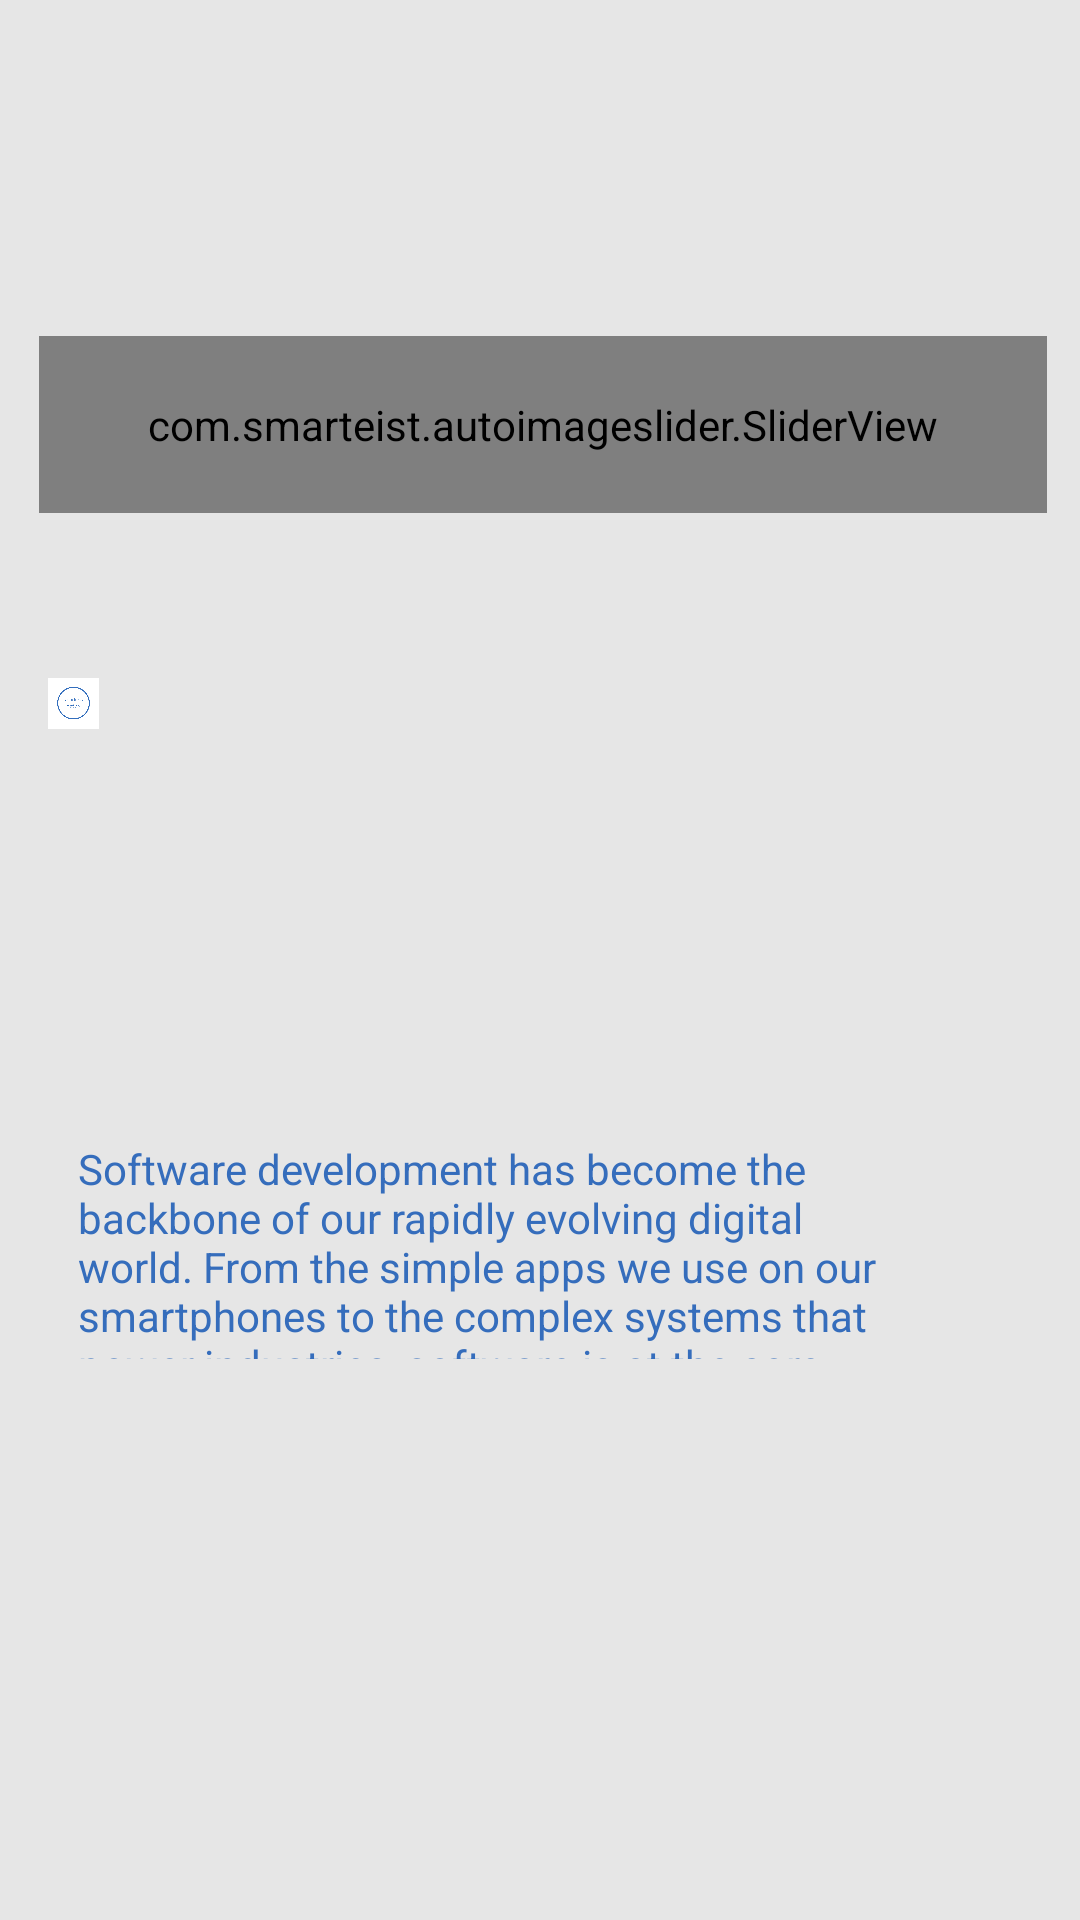

Android layout source for this screen:
<!-- AndroidManifest.xml: application theme Theme.SimpleLogin -->
<!-- res/layout/activity_dashboard.xml -->
<?xml version="1.0" encoding="utf-8"?>
<RelativeLayout xmlns:android="http://schemas.android.com/apk/res/android"
    xmlns:app="http://schemas.android.com/apk/res-auto"
    xmlns:tools="http://schemas.android.com/tools"
    android:layout_width="match_parent"
    android:layout_height="match_parent"
    tools:context=".DashboardActivity">


    <include
        layout="@layout/activity_main"
        android:layout_width="match_parent"
        android:layout_height="match_parent" />

    <com.smarteist.autoimageslider.SliderView
        android:id="@+id/slider"
        android:layout_width="385dp"
        android:layout_height="wrap_content"
        android:layout_alignParentStart="true"
        android:layout_alignParentTop="true"
        android:layout_alignParentEnd="true"
        android:layout_alignParentBottom="true"

        android:layout_marginStart="13dp"
        android:layout_marginTop="112dp"
        android:layout_marginEnd="11dp"
        android:layout_marginBottom="469dp"

        app:sliderAnimationDuration="600"
        app:sliderAutoCycleDirection="back_and_forth"
        app:sliderIndicatorAnimationDuration="600"
        app:sliderIndicatorEnabled="true"
        app:sliderIndicatorGravity="center_horizontal|bottom"
        app:sliderIndicatorMargin="15dp"
        app:sliderIndicatorOrientation="horizontal"
        app:sliderIndicatorPadding="3dp"
        app:sliderIndicatorRadius="2dp"
        app:sliderIndicatorSelectedColor="#5A5A5A"
        app:sliderIndicatorUnselectedColor="#FFF"
        app:sliderScrollTimeInSec="1"/>

    <androidx.appcompat.widget.Toolbar
        android:id="@+id/toolbar"
        android:layout_width="match_parent"
        android:layout_height="wrap_content"
        android:layout_alignParentStart="true"
        android:layout_alignParentTop="true"
        android:layout_alignParentEnd="true"
        android:layout_alignParentBottom="true"
        android:layout_marginStart="0dp"
        android:layout_marginTop="-4dp"
        android:layout_marginEnd="0dp"
        android:layout_marginBottom="682dp"
        android:background="@color/toolBarColor"

        android:minHeight="?attr/actionBarSize"

        android:theme="?attr/actionBarTheme">

    </androidx.appcompat.widget.Toolbar>

    <TextView
        android:id="@+id/titleTextView"
        android:layout_width="253dp"
        android:layout_height="wrap_content"
        android:layout_alignParentStart="true"
        android:layout_alignParentTop="true"
        android:layout_alignParentEnd="true"
        android:layout_alignParentBottom="true"
        android:layout_marginStart="57dp"
        android:layout_marginTop="15dp"
        android:layout_marginEnd="101dp"
        android:layout_marginBottom="679dp"
        android:fontFamily="sans-serif-thin"
        android:paddingStart="16dp"
        android:paddingEnd="16dp"
        android:text='coders net /> '
        android:textColor="@color/white"
        android:textSize="30sp" />

    <TextView
        android:id="@+id/textView2"
        android:layout_width="290dp"
        android:layout_height="81dp"
        android:layout_alignParentStart="true"
        android:layout_alignParentTop="true"
        android:layout_alignParentEnd="true"
        android:layout_alignParentBottom="true"
        android:layout_marginStart="26dp"
        android:layout_marginTop="294dp"
        android:layout_marginEnd="94dp"
        android:layout_marginBottom="354dp"
        android:text="The Evolution of Software Development: Unleashing Innovation in the Digital Age"
        android:textColor="@color/textColor"
        android:textSize="20sp"
        android:textStyle="bold" />

    <ImageView
        android:id="@+id/logoImageView"
        android:layout_width="100dp"
        android:layout_height="wrap_content"
        android:layout_marginStart="0dp"
        android:layout_marginTop="-16dp"
        android:layout_marginEnd="311dp"
        android:layout_marginBottom="666dp"
        android:contentDescription="Logo"
        android:paddingStart="16dp"
        android:paddingEnd="16dp"
        android:src="@drawable/logo" />


    <TextView
        android:id="@+id/textView3"
        android:layout_width="wrap_content"
        android:layout_height="164dp"
        android:layout_alignParentStart="true"
        android:layout_alignParentTop="true"
        android:layout_alignParentEnd="true"
        android:layout_alignParentBottom="true"
        android:layout_marginStart="26dp"
        android:layout_marginTop="380dp"
        android:layout_marginEnd="49dp"
        android:layout_marginBottom="187dp"
        android:text="Software development has become the backbone of our rapidly evolving digital world. From the simple apps we use on our smartphones to the complex systems that power industries, software is at the core of modern innovation. In this blog, we will explore the fascinating journey of software development, from its early days to the cutting-edge technologies shaping its future. Join us as we dive into the world of code, collaboration, and creativity."
        android:textColor="@color/textColor" />

    <TextView
        android:id="@+id/textView4"
        android:layout_width="wrap_content"
        android:layout_height="wrap_content"
        android:layout_alignParentStart="true"
        android:layout_alignParentTop="true"
        android:layout_alignParentEnd="true"
        android:layout_alignParentBottom="true"
        android:layout_marginStart="26dp"
        android:layout_marginTop="558dp"
        android:layout_marginEnd="49dp"
        android:layout_marginBottom="86dp"
        android:text="The Dawn of Software Development. The roots of software development can be traced back to the early days of computing. In the 1950s and 1960s, programming was a laborious task performed by a handful of skilled individuals."
        android:textColor="@color/textColor" />

</RelativeLayout>
<!-- res/layout/activity_main.xml (included above) -->
<?xml version="1.0" encoding="utf-8"?>
<androidx.constraintlayout.widget.ConstraintLayout xmlns:android="http://schemas.android.com/apk/res/android"
    xmlns:app="http://schemas.android.com/apk/res-auto"
    xmlns:tools="http://schemas.android.com/tools"
    android:layout_width="match_parent"
    android:layout_height="match_parent"
    android:background="@color/backgroundColor"
    tools:context=".MainActivity">


</androidx.constraintlayout.widget.ConstraintLayout>
<!-- resources referenced by this layout -->
<resources>
  <color name="backgroundColor">#E6E6E6</color>
  <color name="textColor">#356DBC</color>
  <color name="toolBarColor">#356DBC</color>
  <color name="white">#FFFFFFFF</color>
  <!-- drawable logo: png bitmap (drawable, 23177 bytes) -->
  <style name="Theme.SimpleLogin" parent="Base.Theme.SimpleLogin" />
  <style name="Base.Theme.SimpleLogin" parent="Theme.Material3.DayNight.NoActionBar">
          
          
           <item name="colorPrimary">@color/textColor</item>
      </style>
</resources>
